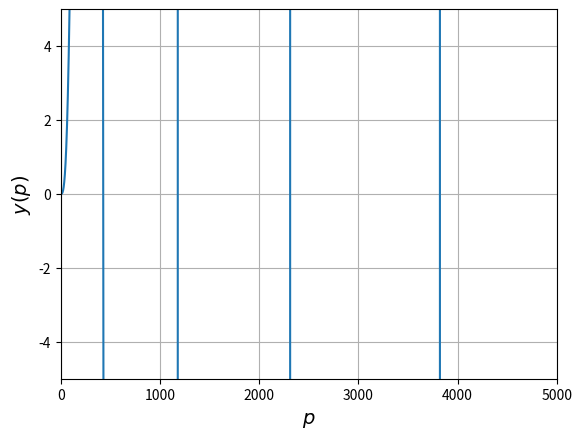
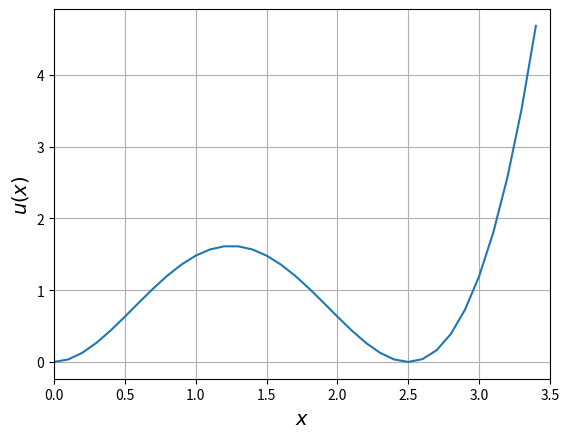
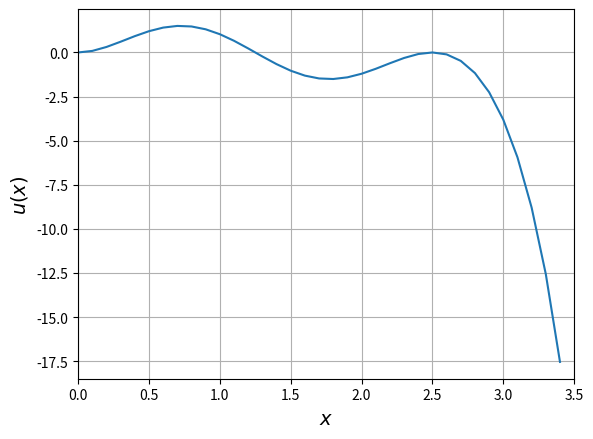
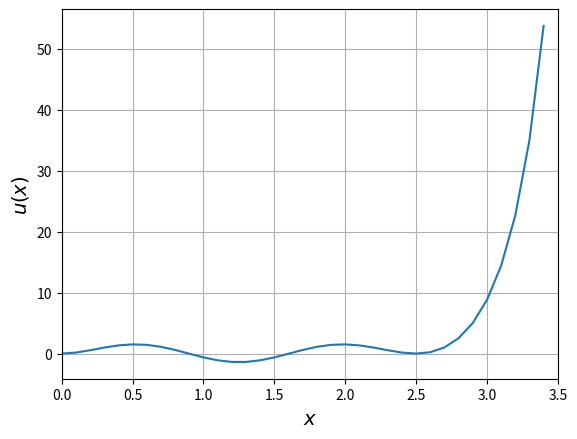

Reproduce these figures in Python, in order.
#python 3.10
#библиотеки 
import numpy as nmp
import sympy as smp
from matplotlib import pyplot as plt
from scipy.optimize import fsolve

#символы
p, c1, c2, c3, c4, k, x = smp.symbols("p c1 c2 c3 c4 k x")

#константы
po = 8.0 * 10**3
E = 2.0 * 10**11
F = 7.0 * 10**(-3)
J = 4.0 * 10**(-6)
L = 2.5

#функции
#функция общего вида
def u(x):
    k = smp.root((po * F * p * p) / (E * J), 4)
    return c1 * smp.sin(k * x) + c2 * smp.cos(k * x) + c3 * smp.sinh(k * x) + c4 * smp.cosh(k * x)

#первая производная
def d_u(x1):
    return smp.diff(u(x), x).subs(x, x1)
                    
#построение матрицы
def Matrix() -> smp.Matrix:
    return smp.Matrix([[u(0).coeff(c1),u(0).coeff(c2),u(0).coeff(c3),u(0).coeff(c4)],
                [d_u(0).coeff(c1), d_u(0).coeff(c2), d_u(0).coeff(c3), d_u(0).coeff(c4)],
                [u(L).coeff(c1), u(L).coeff(c2), u(L).coeff(c3), u(L).coeff(c4)],
                [d_u(L).coeff(c1), d_u(L).coeff(c2), d_u(L).coeff(c3), d_u(L).coeff(c4)]])

#определитель матрицы
def det_M(): return smp.det(Matrix())

#Построение графика функции y(p) для нахождения pi_l
def plot_p():
    X = nmp.arange(0, 5001, 1)
    Y = smp.lambdify(p, det_M(), 'numpy')

    #для удобства здесь также рассчитаны точные значения pi_l
    global pi_l
    pi_l = list(fsolve(Y, (428, 1179, 2312)))

    plt.ylabel(r'$y(p)$', fontsize=14)
    plt.xlabel(r'$p$', fontsize=14)
    plt.xlim(0,5000)
    plt.ylim(-5,5)
    plt.grid(True)
    plt.savefig('figure_with_legend.png')
    plt.plot(X, Y(X))
    plt.show()

    
#Построение графика функции u(x)
def plot_ux(pi) -> None:
    #найдем значение k 
    k = pow((po * F * pi * pi) / (E * J), 1/4)

    #найдем коэффициенты
    global c1, c2, c3, c4
    c1 = 1
    u = c1 * smp.sin(k * x) + c2 * smp.cos(k * x) + c3 * smp.sinh(k * x) + c4 * smp.cosh(k * x)
    d_u = smp.diff(u, x)
    coef = list(smp.linsolve([u.subs(x, 0), d_u.subs(x, 0), d_u.subs(x, L)], [c2, c3, c4]))
    n_c1, n_c2, n_c3, n_c4 = c1, coef[0][0], coef[0][1], coef[0][2]

    #Объявим новую функцию u(x), полностью уйдя от символов и сделав функцию "численной", заменив тригонометрические функции из sympy
    #функциями из numpy
    def n_u(x):
        return n_c1 * nmp.sin(k * x) + n_c2 * nmp.cos(k * x) + n_c3 * nmp.sinh(k * x) + n_c4 * nmp.cosh(k * x)

    #построим график
    X = nmp.arange(0, L + 1, 0.1)
    plt.ylabel(r'$u(x)$', fontsize=14)
    plt.xlabel(r'$x$', fontsize=14)
    plt.xlim(0, L+1)
    plt.grid(True)
    plt.savefig('figure_with_legend.png')
    plt.plot(X, n_u(X))
    plt.show()

#Основная функция
def main():
    #Построим график y(p)
    plot_p() 

    #по графику p примерно равно:
    #p1 = 428
    #p2 = 1179
    #p3 = 2312

    #точные значения были высчитаны в функции plot_p(). Построим для получившихся значений три графика u(x)
    for i in range(0, 3):
        print('p%i' % (i + 1), ' - ' + str(pi_l[i]))
        plot_ux(pi_l[i])

if __name__ == "__main__":
    main()
